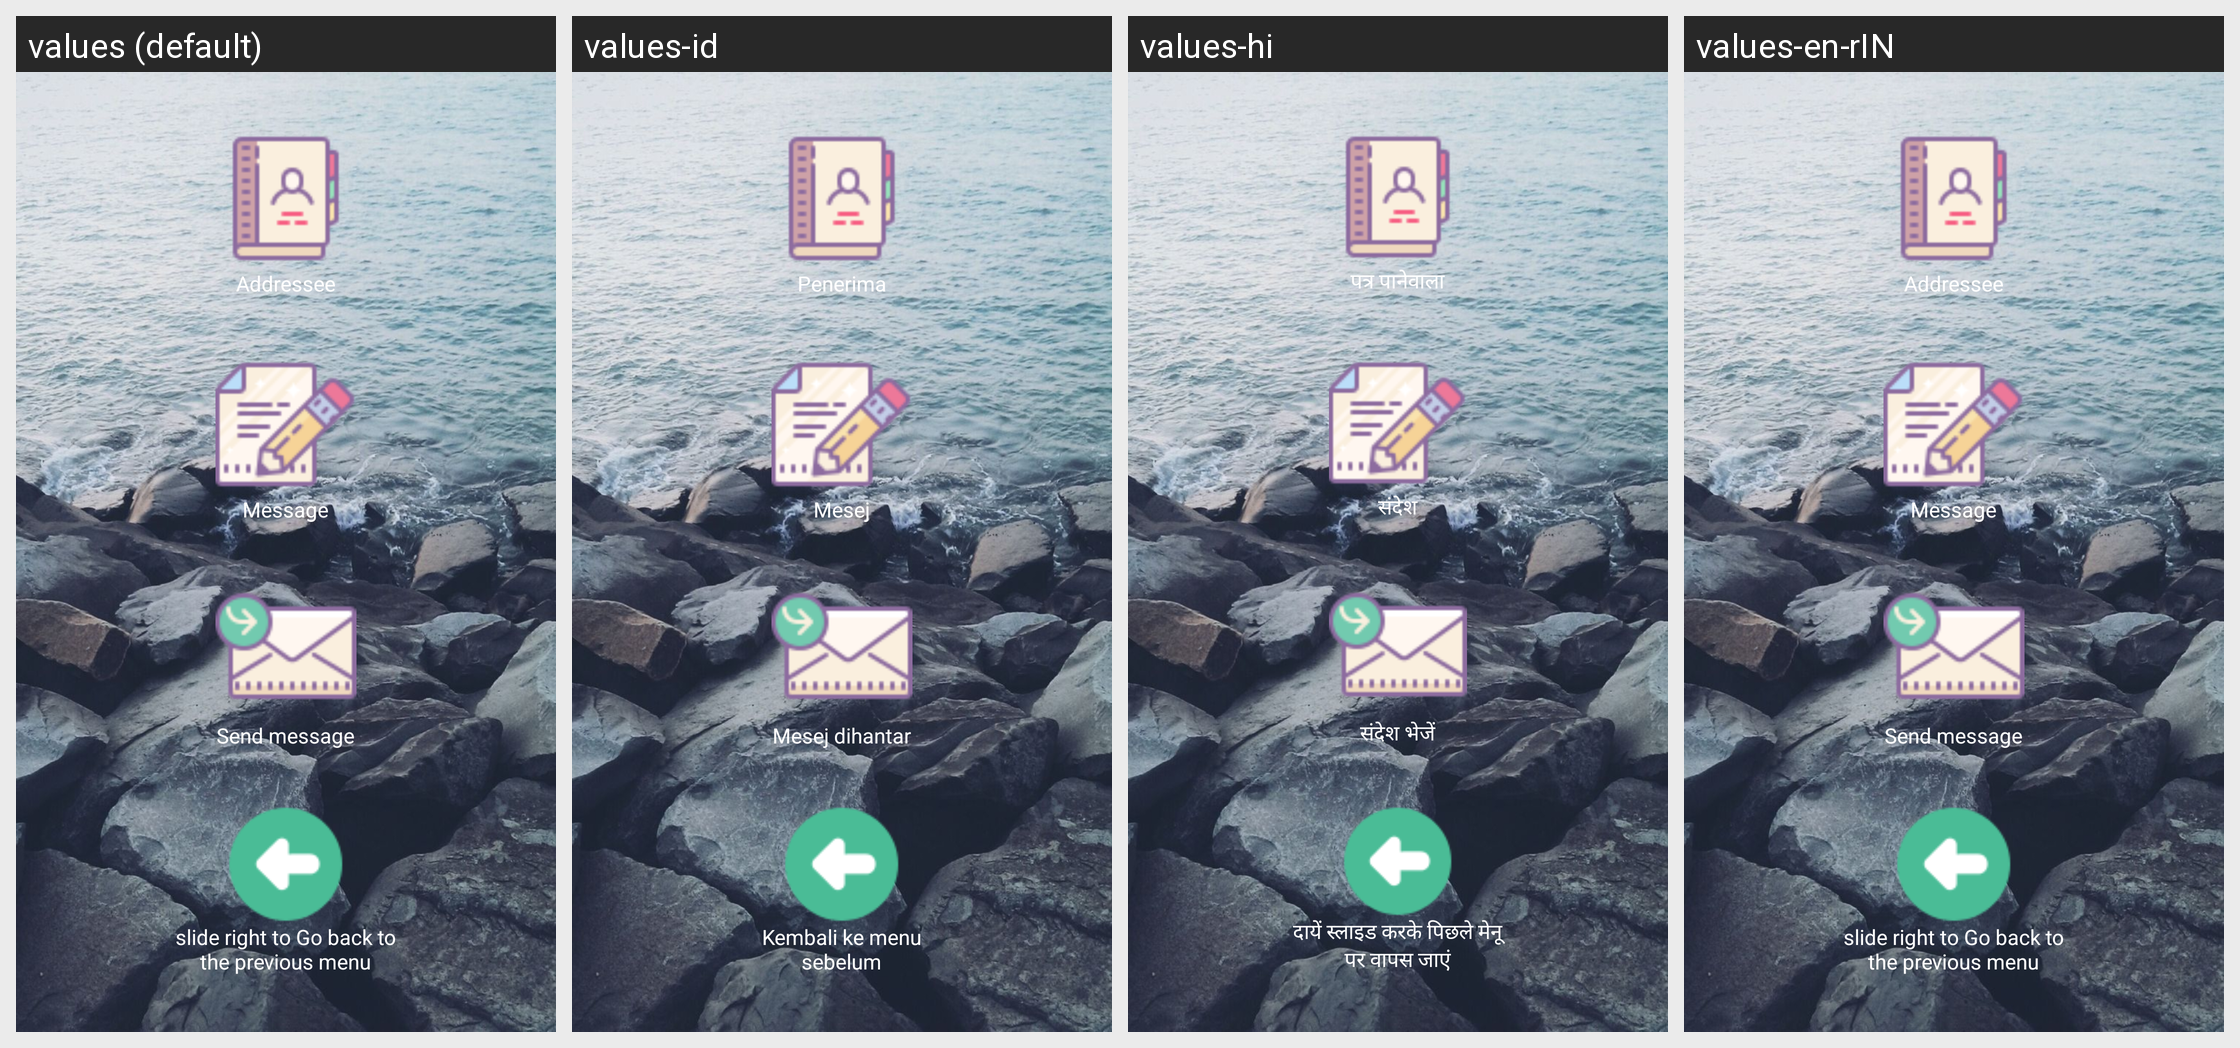

Here is an Android app screen in its default locale and in the app's own translations. Write out the translated-string differences for the strings that appear on this screen.
Android screen res/layout/messagescompose.xml rendered under 4 locales, left to right: values (default), values-id, values-hi, values-en-rIN. Device: Nexus 5 (rendered at 1080×1920; each locale shown at half size, 540×960, under a caption strip naming it); theme AppTheme.
Other locales in the repository, not shown: values-bn, values-bn-rIN, values-de, values-es, values-fr, values-hi-rIN, values-it, values-pa, values-pt, values-ru.
Strings drawn on this screen, with the default value and each locale's value (text and hints the layout hard-codes, and strings that could not be matched under every locale, appear in the picture but are not listed):

layoutMessagesComposeAddressee
  values: Addressee
  values-id: Penerima
  values-hi: पत्र पानेवाला
  values-en-rIN: Addressee

layoutMessagesComposeMessage
  values: Message
  values-id: Mesej
  values-hi: संदेश
  values-en-rIN: Message

layoutMessagesComposeSend
  values: Send message
  values-id: Mesej dihantar
  values-hi: संदेश भेजें
  values-en-rIN: Send message

backToPreviousMenu
  values: slide right to Go back to the previous menu
  values-id: Kembali ke menu sebelum
  values-hi: दायें स्लाइड करके पिछले मेनू पर वापस जाएं
  values-en-rIN: slide right to Go back to the previous menu
